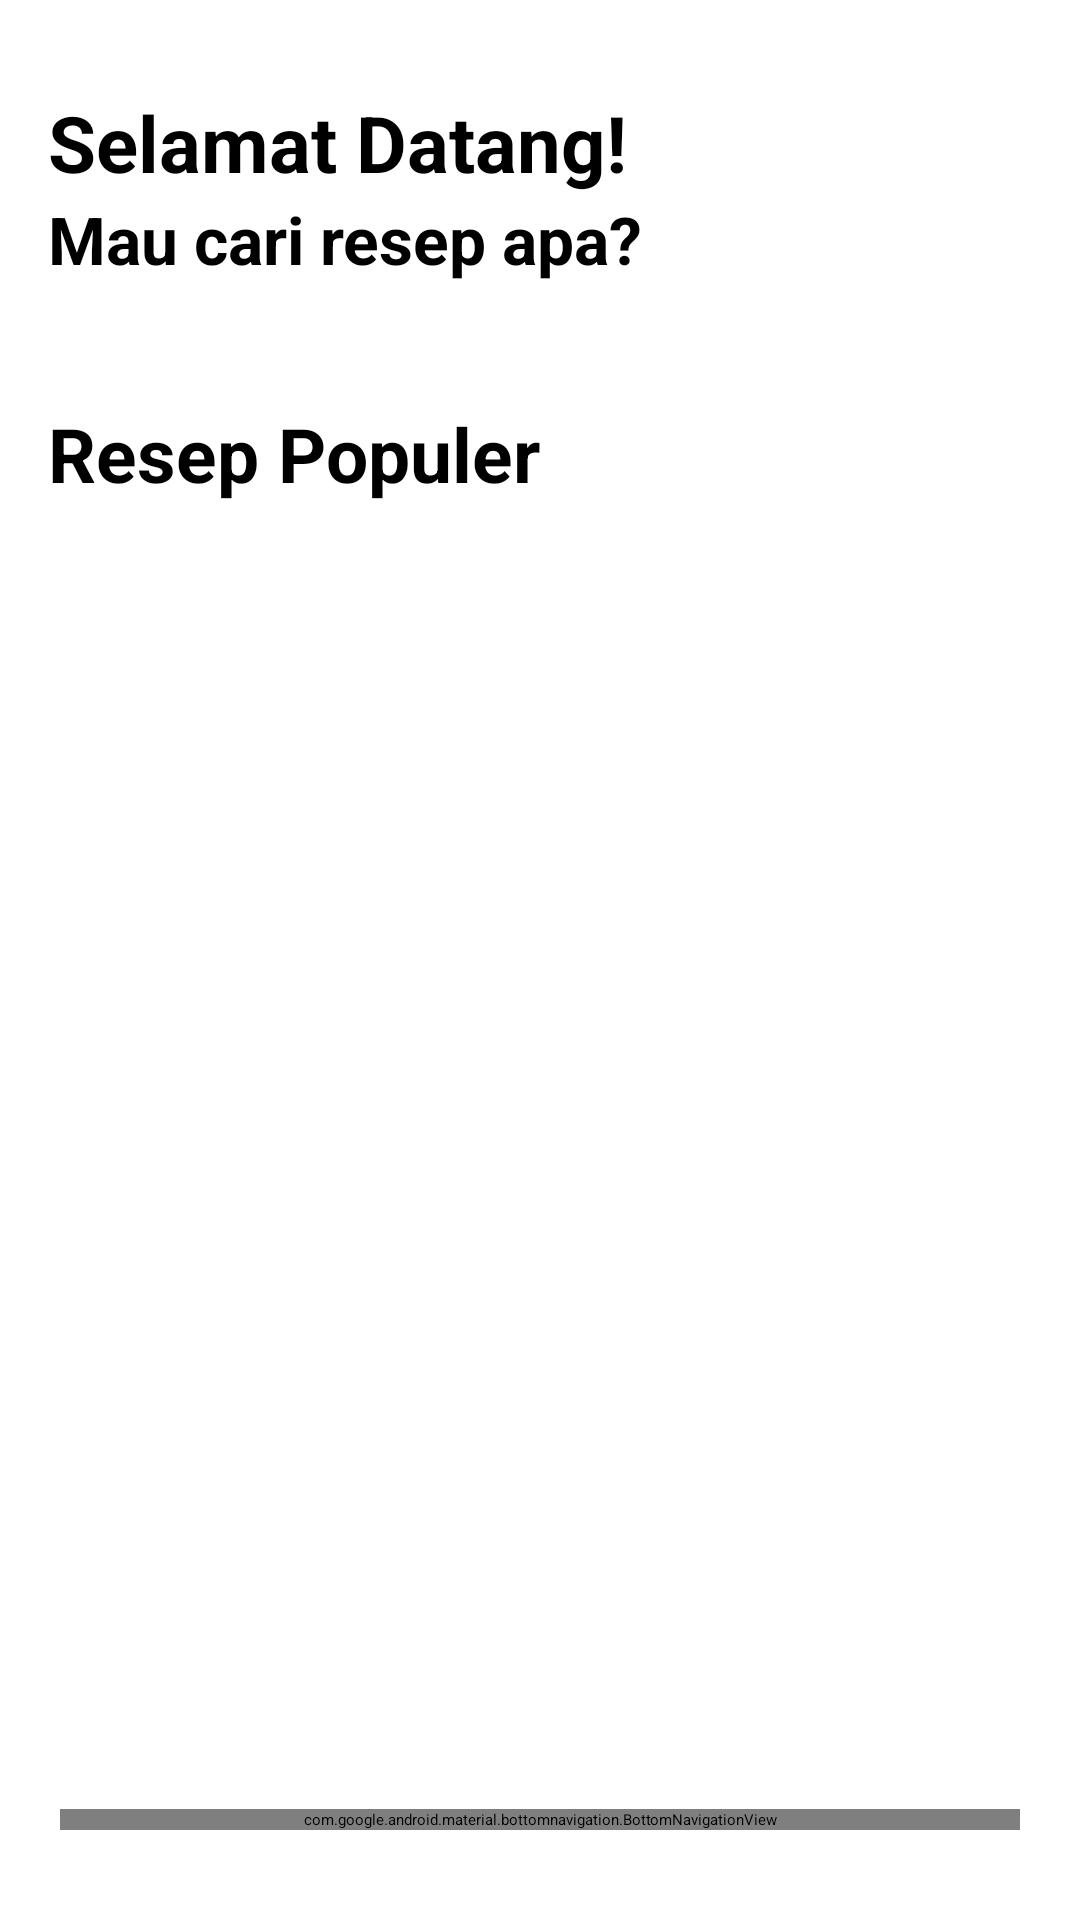

Produce the Android XML layout that renders to this screen, including the resource entries it uses.
<!-- AndroidManifest.xml: activity theme Base.Theme.SplashScreen. -->
<!-- res/layout/activity_main.xml -->
<?xml version="1.0" encoding="utf-8"?>
<androidx.coordinatorlayout.widget.CoordinatorLayout xmlns:android="http://schemas.android.com/apk/res/android"
    xmlns:app="http://schemas.android.com/apk/res-auto"
    xmlns:tools="http://schemas.android.com/tools"
    android:layout_width="match_parent"
    android:layout_height="match_parent"
    tools:context=".ui.MainActivity">

        <LinearLayout
            android:layout_width="match_parent"
            android:layout_height="wrap_content"
            android:orientation="vertical">

            <TextView
                android:layout_width="wrap_content"
                android:layout_height="wrap_content"
                android:text="@string/txt_welcome"
                android:layout_marginTop="30dp"
                android:textSize="26sp"
                android:layout_marginStart="16dp"
                android:textStyle="bold"/>
            <TextView
                android:layout_width="wrap_content"
                android:layout_height="wrap_content"
                android:text="@string/txt_find_recipe"
                android:textSize="22sp"
                android:layout_marginStart="16dp"
                android:textStyle="bold"/>
            <TextView
                android:layout_width="wrap_content"
                android:layout_height="wrap_content"
                android:layout_marginTop="40dp"
                android:layout_marginStart="16dp"
                android:textStyle="bold"
                android:textSize="25sp"
                android:text="@string/txt_resep_populer"
                android:layout_marginBottom="25dp"/>

            <FrameLayout
                android:layout_width="match_parent"
                android:layout_height="match_parent"
                android:id="@+id/frame_container" />

        </LinearLayout>

    <androidx.constraintlayout.widget.ConstraintLayout
        android:id="@+id/constraintLayout"
        android:layout_width="match_parent"
        android:layout_height="match_parent">

        <com.google.android.material.bottomnavigation.BottomNavigationView
            android:id="@+id/bottomNavigationView"
            android:layout_width="match_parent"
            android:layout_height="wrap_content"
            android:background="@drawable/bottom_background"
            android:layout_alignParentBottom="true"
            android:layout_marginEnd="20dp"
            android:layout_marginStart="20dp"
            android:layout_marginBottom="30dp"
            android:layout_marginTop="30dp"
            android:elevation="2dp"
            app:itemIconTint="@drawable/item_selector"
            app:itemIconSize="30dp"
            app:layout_constraintBottom_toBottomOf="parent"
            app:layout_constraintEnd_toEndOf="parent"
            app:layout_constraintStart_toStartOf="parent"
            app:menu="@menu/navigation_menu"
            app:itemRippleColor="@android:color/transparent"
            app:labelVisibilityMode="unlabeled" />

    </androidx.constraintlayout.widget.ConstraintLayout>

</androidx.coordinatorlayout.widget.CoordinatorLayout>
<!-- resources referenced by this layout -->
<resources>
  <!-- drawable bottom_background (drawable) -->
  <?xml version="1.0" encoding="utf-8"?>
  <shape xmlns:android="http://schemas.android.com/apk/res/android"
      android:shape="rectangle">
  
      <solid
          android:color="@color/main_green"/>
      <corners
          android:radius="40dp"/>
  
  </shape>
  <!-- drawable item_selector (drawable) -->
  <?xml version="1.0" encoding="utf-8"?>
  <selector xmlns:android="http://schemas.android.com/apk/res/android">
  
      <item
          android:state_selected="true"
          android:color = "@color/main_green"/>
  
      <item
          android:state_selected="false"
          android:color ="@color/gray"/>
  
  </selector>
  <string name="txt_find_recipe">Mau cari resep apa?</string>
  <string name="txt_resep_populer">Resep Populer</string>
  <string name="txt_welcome">Selamat Datang!</string>
  <style name="Base.Theme.SplashScreen." parent="Theme.SplashScreen">
          <item name="windowSplashScreenBackground">@color/white</item>
          <item name="windowSplashScreenAnimatedIcon">@drawable/ic_splash</item>
          <item name="postSplashScreenTheme">@style/Theme.Recipe_app</item>
      </style>
  <color name="main_green">#4AA94B</color>
  <color name="gray">#D9D9D9</color>
  <color name="white">#FFFFFFFF</color>
  <style name="Theme.Recipe_app" parent="Base.Theme.Recipe_app">
          <item name="windowNoTitle">true</item>
          <item name="windowActionBar">false</item>
      </style>
  <style name="Base.Theme.Recipe_app" parent="Theme.Material3.DayNight.NoActionBar">
          
          
  
          <item name="android:statusBarColor">@color/main_green</item>
          <item name="colorControlNormal">@color/black</item>
  
      </style>
  <color name="black">#FF000000</color>
</resources>
